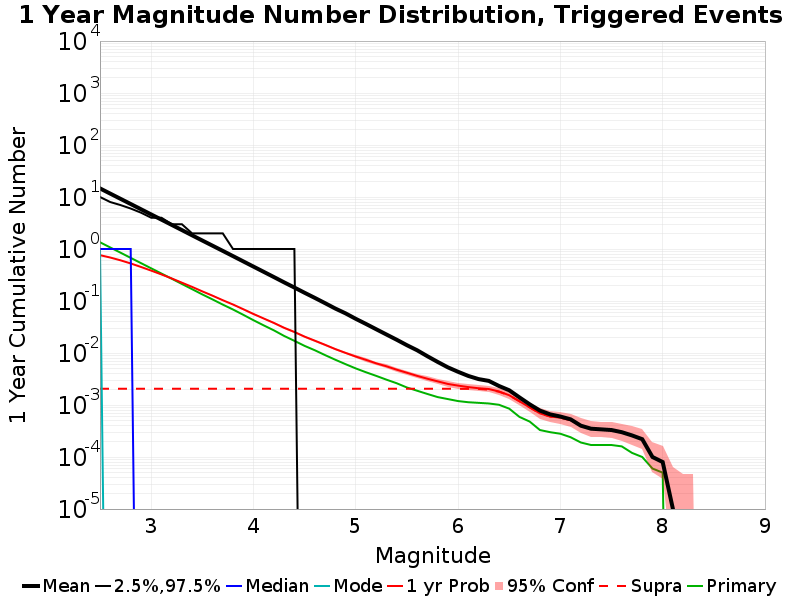

The table this chart was drawn from, first rows:
Mag, Mean, 2.5 %ile, 97.5 %ile, Median, Mode, 1 yr Probability, 1 yr Supra-Seis Prob, Primary Aftershocks Mean
2.5, 14.63, 0.0, 10.0, 1.0, 1.0, 0.7612, 0.00205, 1.347
2.6, 11.62, 0.0, 8.0, 1.0, 0.0, 0.6857, 0.00205, 1.07
2.7, 9.23, 0.0, 7.0, 1.0, 0.0, 0.6061, 0.00205, 0.8508
2.8, 7.331, 0.0, 6.0, 1.0, 0.0, 0.5273, 0.00205, 0.6749
2.9, 5.822, 0.0, 5.0, 0.0, 0.0, 0.4518, 0.00205, 0.5358
3.0, 4.621, 0.0, 4.0, 0.0, 0.0, 0.3842, 0.00205, 0.4252
3.1, 3.671, 0.0, 4.0, 0.0, 0.0, 0.3248, 0.00205, 0.3379
3.2, 2.915, 0.0, 3.0, 0.0, 0.0, 0.272, 0.00205, 0.2688
3.3, 2.313, 0.0, 3.0, 0.0, 0.0, 0.2252, 0.00205, 0.2127
3.4, 1.834, 0.0, 2.0, 0.0, 0.0, 0.1868, 0.00205, 0.169
3.5, 1.456, 0.0, 2.0, 0.0, 0.0, 0.1532, 0.00205, 0.1338
3.6, 1.158, 0.0, 2.0, 0.0, 0.0, 0.1264, 0.00205, 0.1072
3.7, 0.92, 0.0, 2.0, 0.0, 0.0, 0.1036, 0.00205, 0.08525
3.8, 0.7297, 0.0, 1.0, 0.0, 0.0, 0.0856, 0.00205, 0.06863
3.9, 0.5786, 0.0, 1.0, 0.0, 0.0, 0.06961, 0.00205, 0.05431
4.0, 0.4586, 0.0, 1.0, 0.0, 0.0, 0.05633, 0.00205, 0.04272
4.1, 0.3639, 0.0, 1.0, 0.0, 0.0, 0.04609, 0.00205, 0.03398
4.2, 0.2884, 0.0, 1.0, 0.0, 0.0, 0.03781, 0.00205, 0.02724
4.3, 0.2281, 0.0, 1.0, 0.0, 0.0, 0.03055, 0.00205, 0.02127
4.4, 0.1816, 0.0, 1.0, 0.0, 0.0, 0.02538, 0.00205, 0.01714
4.5, 0.1438, 0.0, 0.0, 0.0, 0.0, 0.02065, 0.00205, 0.0137
4.6, 0.1147, 0.0, 0.0, 0.0, 0.0, 0.01725, 0.00205, 0.01129
4.7, 0.09084, 0.0, 0.0, 0.0, 0.0, 0.01437, 0.00205, 0.00911
4.8, 0.07162, 0.0, 0.0, 0.0, 0.0, 0.01189, 0.00205, 0.00742
4.9, 0.05784, 0.0, 0.0, 0.0, 0.0, 0.01004, 0.00205, 0.0061
5.0, 0.0454, 0.0, 0.0, 0.0, 0.0, 0.00854, 0.00205, 0.00505
5.1, 0.03618, 0.0, 0.0, 0.0, 0.0, 0.00738, 0.00205, 0.00426
5.2, 0.0286, 0.0, 0.0, 0.0, 0.0, 0.00632, 0.00205, 0.00363
5.3, 0.02267, 0.0, 0.0, 0.0, 0.0, 0.00555, 0.00205, 0.00307
5.4, 0.01798, 0.0, 0.0, 0.0, 0.0, 0.00478, 0.00205, 0.00262
5.5, 0.01412, 0.0, 0.0, 0.0, 0.0, 0.00417, 0.00205, 0.00217
5.6, 0.01128, 0.0, 0.0, 0.0, 0.0, 0.00363, 0.00205, 0.00188
5.7, 0.00867, 0.0, 0.0, 0.0, 0.0, 0.0032, 0.00205, 0.00163
5.8, 0.00674, 0.0, 0.0, 0.0, 0.0, 0.00285, 0.00205, 0.00142
5.9, 0.0053, 0.0, 0.0, 0.0, 0.0, 0.00254, 0.00205, 0.0013
6.0, 0.00435, 0.0, 0.0, 0.0, 0.0, 0.00236, 0.00205, 0.00119
6.1, 0.00362, 0.0, 0.0, 0.0, 0.0, 0.00221, 0.00204, 0.00113
6.2, 0.00315, 0.0, 0.0, 0.0, 0.0, 0.0021, 0.00204, 0.0011
6.3, 0.00291, 0.0, 0.0, 0.0, 0.0, 0.00203, 0.00197, 0.00107
6.4, 0.00232, 0.0, 0.0, 0.0, 0.0, 0.00182, 0.0018, 0.00101
6.5, 0.00192, 0.0, 0.0, 0.0, 0.0, 0.00154, 0.00153, 8.5E-4
6.6, 0.0014, 0.0, 0.0, 0.0, 0.0, 0.00118, 0.00118, 5.9E-4
6.7, 0.00103, 0.0, 0.0, 0.0, 0.0, 9.0E-4, 9.0E-4, 4.8E-4
6.8, 7.8E-4, 0.0, 0.0, 0.0, 0.0, 6.9E-4, 6.9E-4, 3.3E-4
6.9, 6.6E-4, 0.0, 0.0, 0.0, 0.0, 6.0E-4, 6.0E-4, 3.0E-4
7.0, 6.0E-4, 0.0, 0.0, 0.0, 0.0, 5.7E-4, 5.7E-4, 2.8E-4
7.1, 5.3E-4, 0.0, 0.0, 0.0, 0.0, 5.1E-4, 5.1E-4, 2.4E-4
7.2, 4.0E-4, 0.0, 0.0, 0.0, 0.0, 4.0E-4, 4.0E-4, 1.9E-4
7.3, 3.5E-4, 0.0, 0.0, 0.0, 0.0, 3.5E-4, 3.5E-4, 1.7E-4
7.4, 3.4E-4, 0.0, 0.0, 0.0, 0.0, 3.4E-4, 3.4E-4, 1.7E-4
7.5, 3.3E-4, 0.0, 0.0, 0.0, 0.0, 3.3E-4, 3.3E-4, 1.7E-4
7.6, 3.0E-4, 0.0, 0.0, 0.0, 0.0, 3.0E-4, 3.0E-4, 1.6E-4
7.7, 2.6E-4, 0.0, 0.0, 0.0, 0.0, 2.6E-4, 2.6E-4, 1.2E-4
7.8, 2.2E-4, 0.0, 0.0, 0.0, 0.0, 2.2E-4, 2.2E-4, 1.0E-4
7.9, 1.0E-4, 0.0, 0.0, 0.0, 0.0, 1.0E-4, 1.0E-4, 6.0E-5
8.0, 8.0E-5, 0.0, 0.0, 0.0, 0.0, 8.0E-5, 8.0E-5, 5.0E-5
8.1, 1.0E-5, 0.0, 0.0, 0.0, 0.0, 1.0E-5, 1.0E-5, 0.0
8.2, 0.0, 0.0, 0.0, 0.0, 0.0, 0.0, 0.0, 0.0
8.3, 0.0, 0.0, 0.0, 0.0, 0.0, 0.0, 0.0, 0.0
8.4, 0.0, 0.0, 0.0, 0.0, 0.0, 0.0, 0.0, 0.0
... 6 more rows
